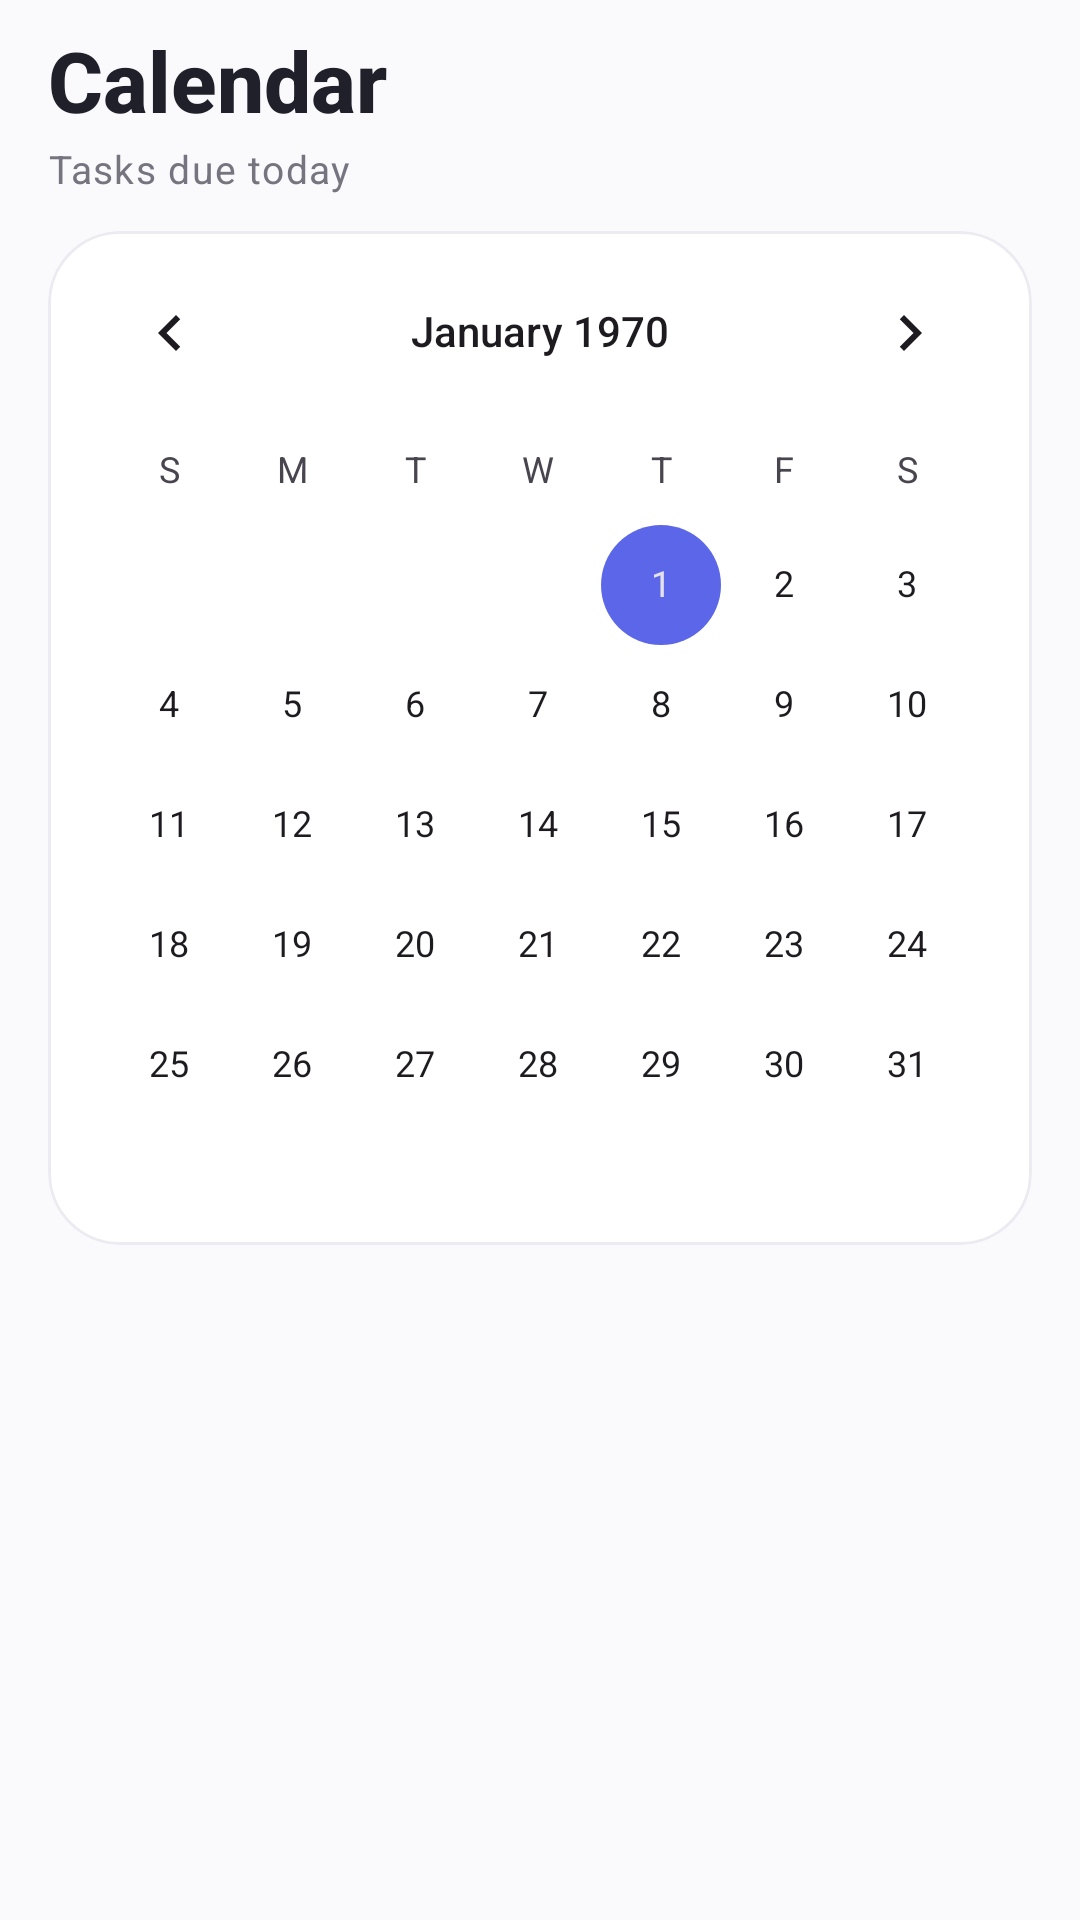

Layout XML and referenced resources for this Android screen:
<!-- AndroidManifest.xml: application theme Theme.LorenzFlow -->
<!-- res/layout/fragment_calendar.xml -->
<?xml version="1.0" encoding="utf-8"?>
<LinearLayout
    xmlns:android="http://schemas.android.com/apk/res/android"
    xmlns:app="http://schemas.android.com/apk/res-auto"
    android:layout_width="match_parent"
    android:layout_height="match_parent"
    android:orientation="vertical"
    android:background="@color/lf_background">

    
    <TextView
        android:layout_width="wrap_content"
        android:layout_height="wrap_content"
        android:layout_marginTop="@dimen/lf_spacing_sm"
        android:paddingHorizontal="@dimen/lf_screen_padding"
        android:text="@string/calendar_title"
        android:textSize="28sp"
        android:textStyle="bold"
        android:fontFamily="sans-serif-medium"
        android:textColor="@color/lf_text_primary" />

    <TextView
        android:id="@+id/text_selected_date"
        android:layout_width="match_parent"
        android:layout_height="wrap_content"
        android:layout_marginTop="2dp"
        android:layout_marginStart="@dimen/lf_screen_padding"
        android:layout_marginEnd="@dimen/lf_screen_padding"
        android:text="@string/tasks_due_today"
        android:textAppearance="@style/TextAppearance.LF.Caption"
        android:textSize="13sp" />

    
    <com.google.android.material.card.MaterialCardView
        android:layout_width="match_parent"
        android:layout_height="wrap_content"
        android:layout_marginHorizontal="@dimen/lf_screen_padding"
        android:layout_marginTop="@dimen/lf_spacing_md"
        app:cardCornerRadius="@dimen/lf_corner_card"
        app:cardElevation="0dp"
        app:strokeColor="@color/lf_hairline"
        app:strokeWidth="1dp"
        app:cardBackgroundColor="?attr/colorSurface">

        <CalendarView
            android:id="@+id/calendar_view"
            android:layout_width="match_parent"
            android:layout_height="wrap_content" />

    </com.google.android.material.card.MaterialCardView>

    <FrameLayout
        android:layout_width="match_parent"
        android:layout_height="0dp"
        android:layout_weight="1">

        
        <androidx.recyclerview.widget.RecyclerView
            android:id="@+id/recycler_calendar_tasks"
            android:layout_width="match_parent"
            android:layout_height="match_parent"
            android:clipToPadding="false"
            android:paddingHorizontal="@dimen/lf_screen_padding"
            android:paddingTop="@dimen/lf_spacing_sm"
            android:paddingBottom="24dp" />

        
        <LinearLayout
            android:id="@+id/empty_state_calendar"
            android:layout_width="match_parent"
            android:layout_height="match_parent"
            android:gravity="center"
            android:orientation="vertical"
            android:padding="32dp"
            android:visibility="gone">

            <ImageView
                android:layout_width="48dp"
                android:layout_height="48dp"
                android:src="@drawable/ic_calendar"
                android:alpha="0.25"
                app:tint="@color/lf_text_secondary"
                android:importantForAccessibility="no" />

            <TextView
                android:layout_width="wrap_content"
                android:layout_height="wrap_content"
                android:layout_marginTop="12dp"
                android:text="@string/no_tasks_due_day"
                android:textAlignment="center"
                android:textAppearance="@style/TextAppearance.LF.Caption"
                android:textSize="14sp" />

        </LinearLayout>

    </FrameLayout>

</LinearLayout>
<!-- resources referenced by this layout -->
<resources>
  <color name="lf_background">#FAFAFC</color>
  <color name="lf_hairline">#ECEBF2</color>
  <color name="lf_text_primary">#20202B</color>
  <color name="lf_text_secondary">#75747F</color>
  <dimen name="lf_corner_card">24dp</dimen>
  <dimen name="lf_screen_padding">16dp</dimen>
  <dimen name="lf_spacing_md">12dp</dimen>
  <dimen name="lf_spacing_sm">8dp</dimen>
  <string name="calendar_title">Calendar</string>
  <string name="no_tasks_due_day">No tasks due on this day</string>
  <string name="tasks_due_today">Tasks due today</string>
  <style name="TextAppearance.LF.Caption" parent="TextAppearance.Material3.BodySmall">
          <item name="android:textSize">12sp</item>
          <item name="android:textColor">@color/lf_text_secondary</item>
          <item name="android:fontFamily">sans-serif</item>
      </style>
  <style name="Theme.LorenzFlow" parent="Theme.Material3.Light.NoActionBar">
          <item name="colorPrimary">@color/lf_accent</item>
          <item name="colorOnPrimary">@color/lf_on_accent</item>
          <item name="colorPrimaryContainer">@color/lf_accent_soft</item>
          <item name="colorOnPrimaryContainer">@color/lf_text_primary</item>
          <item name="colorSecondary">@color/lf_accent</item>
          <item name="colorOnSecondary">@color/lf_on_accent</item>
          <item name="colorSecondaryContainer">@color/lf_accent_soft</item>
          <item name="colorOnSecondaryContainer">@color/lf_text_primary</item>
          <item name="colorTertiary">#FF9500</item>
          <item name="colorOnTertiary">#FFFFFF</item>
          <item name="colorTertiaryContainer">#FFDDB3</item>
          <item name="colorOnTertiaryContainer">#2A1800</item>
          <item name="colorError">#FF3B30</item>
          <item name="colorOnError">#FFFFFF</item>
          <item name="colorErrorContainer">#FFDAD6</item>
          <item name="colorOnErrorContainer">#410002</item>
          <item name="android:colorBackground">@color/lf_background</item>
          
          <item name="android:windowBackground">@color/lf_background</item>
          <item name="colorOnBackground">@color/lf_text_primary</item>
          <item name="colorSurface">@color/lf_surface</item>
          <item name="colorOnSurface">@color/lf_text_primary</item>
          <item name="colorSurfaceVariant">@color/lf_surface_variant</item>
          <item name="colorOnSurfaceVariant">@color/lf_text_secondary</item>
          <item name="colorOutline">@color/lf_hairline</item>
          <item name="colorOutlineVariant">@color/lf_hairline</item>
          <item name="colorSurfaceInverse">#2C2C2E</item>
          <item name="colorOnSurfaceInverse">#F2F2F7</item>
  
          
          <item name="shapeAppearanceSmallComponent">@style/ShapeAppearance.LF.Pill</item>
          <item name="shapeAppearanceMediumComponent">@style/ShapeAppearance.LF.Corner24</item>
          <item name="shapeAppearanceLargeComponent">@style/ShapeAppearance.LF.Corner24</item>
  
          
          <item name="android:statusBarColor">@android:color/transparent</item>
          <item name="android:navigationBarColor">@color/lf_surface</item>
          <item name="android:windowLightStatusBar">true</item>
      </style>
  <color name="lf_accent">#5B67E8</color>
  <color name="lf_on_accent">#FFFFFF</color>
  <color name="lf_accent_soft">#E9EBFC</color>
  <color name="lf_surface">#FFFFFF</color>
  <color name="lf_surface_variant">#F3F2F8</color>
  <style name="ShapeAppearance.LF.Pill" parent="ShapeAppearance.Material3.SmallComponent">
          <item name="cornerFamily">rounded</item>
          <item name="cornerSize">50%</item>
      </style>
  <style name="ShapeAppearance.LF.Corner24" parent="ShapeAppearance.Material3.MediumComponent">
          <item name="cornerFamily">rounded</item>
          <item name="cornerSize">24dp</item>
      </style>
</resources>
